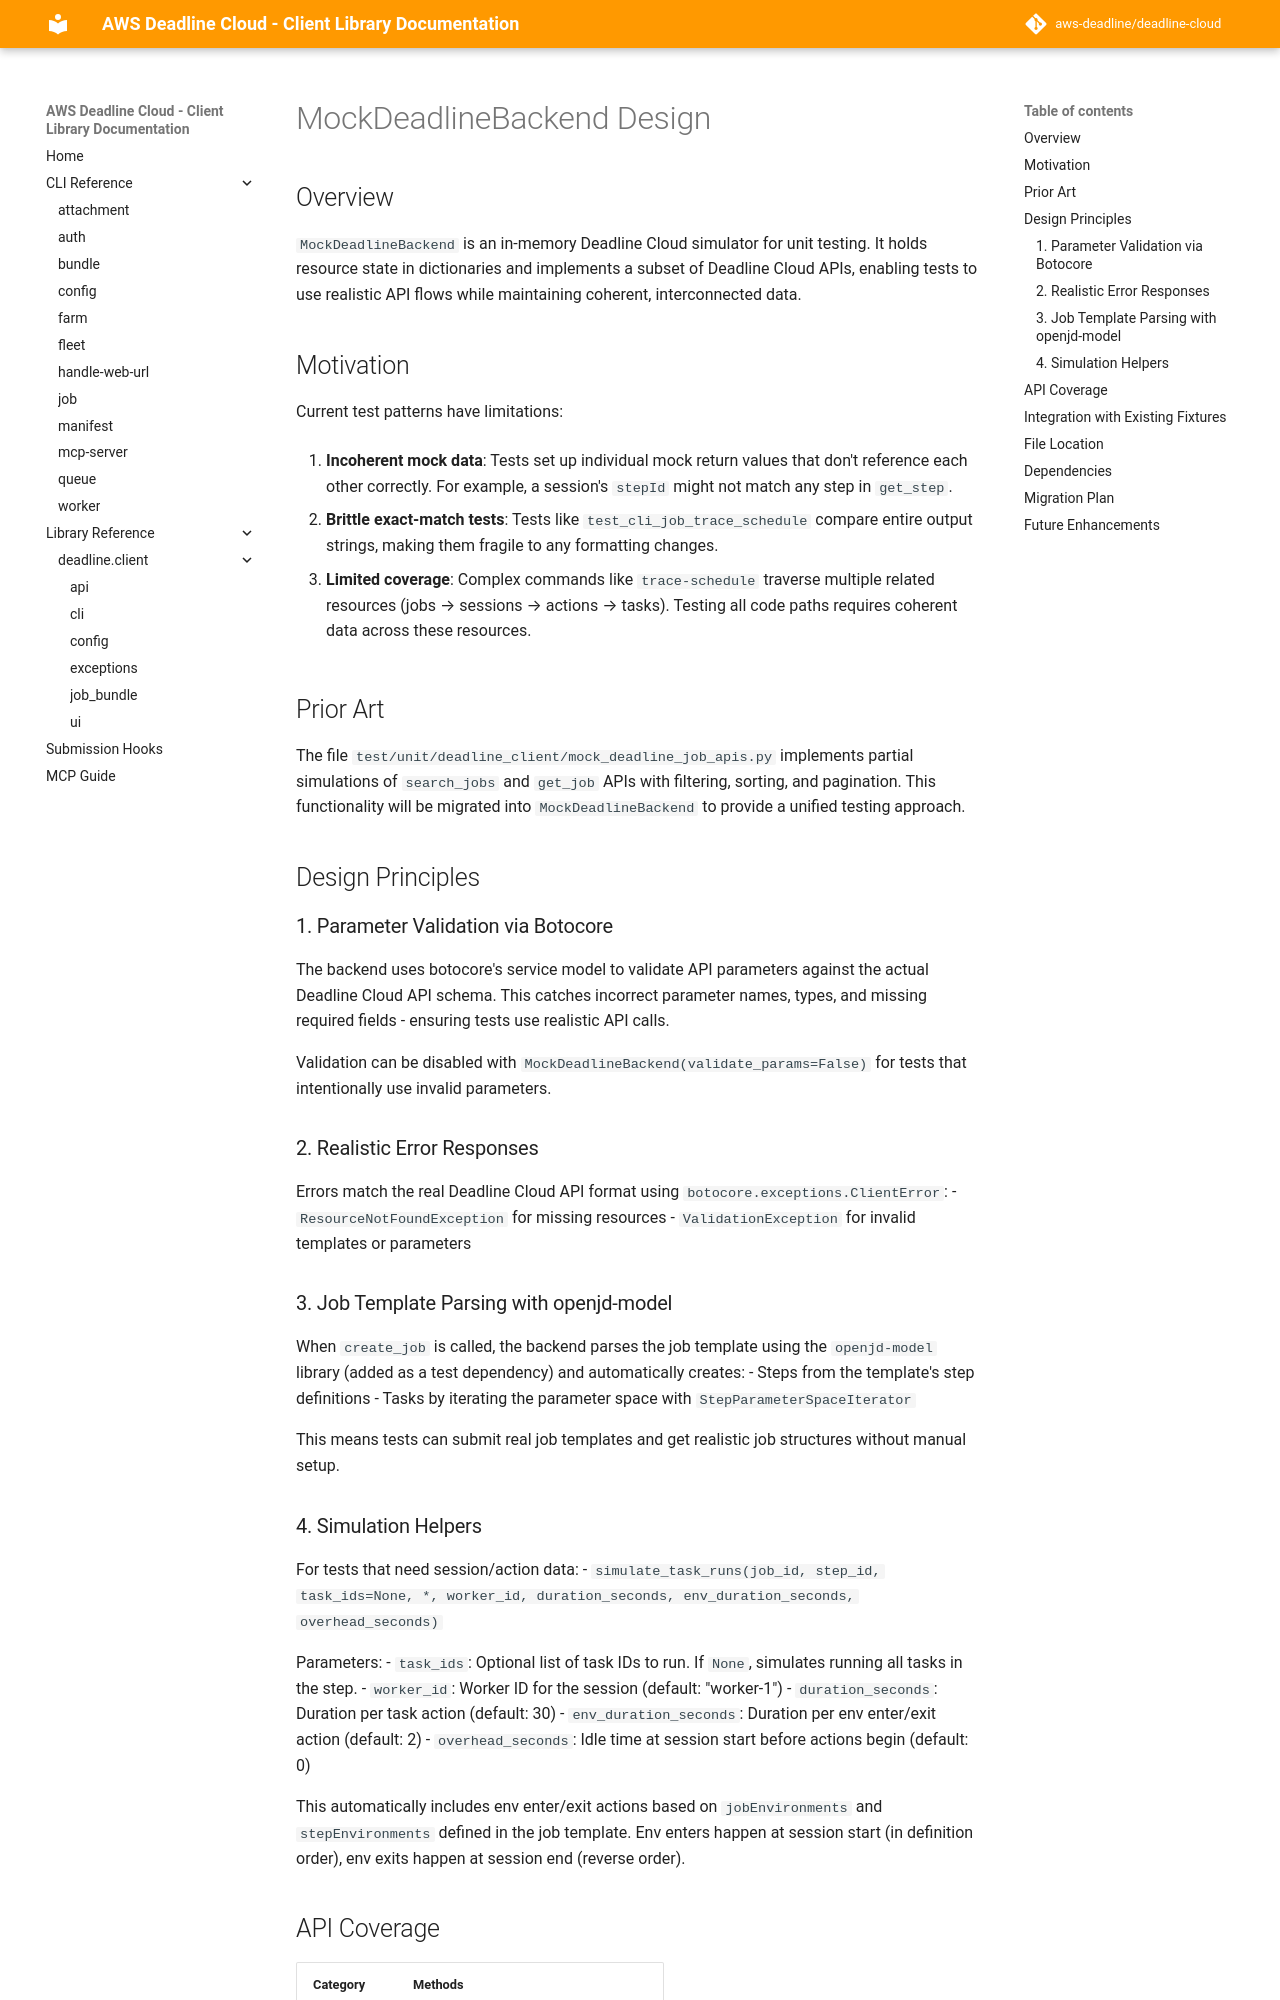

repository: kavmur/deadline-cloud · page: design/deadline-tests-mock-backend/index.html · generator: mkdocs

# MockDeadlineBackend Design

## Overview

`MockDeadlineBackend` is an in-memory Deadline Cloud simulator for unit testing. It holds resource state in dictionaries and implements a subset of Deadline Cloud APIs, enabling tests to use realistic API flows while maintaining coherent, interconnected data.

## Motivation

Current test patterns have limitations:

1. **Incoherent mock data**: Tests set up individual mock return values that don't reference each other correctly. For example, a session's `stepId` might not match any step in `get_step`.

2. **Brittle exact-match tests**: Tests like `test_cli_job_trace_schedule` compare entire output strings, making them fragile to any formatting changes.

3. **Limited coverage**: Complex commands like `trace-schedule` traverse multiple related resources (jobs → sessions → actions → tasks). Testing all code paths requires coherent data across these resources.

## Prior Art

The file `test/unit/deadline_client/mock_deadline_job_apis.py` implements partial simulations of `search_jobs` and `get_job` APIs with filtering, sorting, and pagination. This functionality will be migrated into `MockDeadlineBackend` to provide a unified testing approach.

## Design Principles

### 1. Parameter Validation via Botocore

The backend uses botocore's service model to validate API parameters against the actual Deadline Cloud API schema. This catches incorrect parameter names, types, and missing required fields - ensuring tests use realistic API calls.

Validation can be disabled with `MockDeadlineBackend(validate_params=False)` for tests that intentionally use invalid parameters.

### 2. Realistic Error Responses

Errors match the real Deadline Cloud API format using `botocore.exceptions.ClientError`:
- `ResourceNotFoundException` for missing resources
- `ValidationException` for invalid templates or parameters

### 3. Job Template Parsing with openjd-model

When `create_job` is called, the backend parses the job template using the `openjd-model` library (added as a test dependency) and automatically creates:
- Steps from the template's step definitions
- Tasks by iterating the parameter space with `StepParameterSpaceIterator`

This means tests can submit real job templates and get realistic job structures without manual setup.
